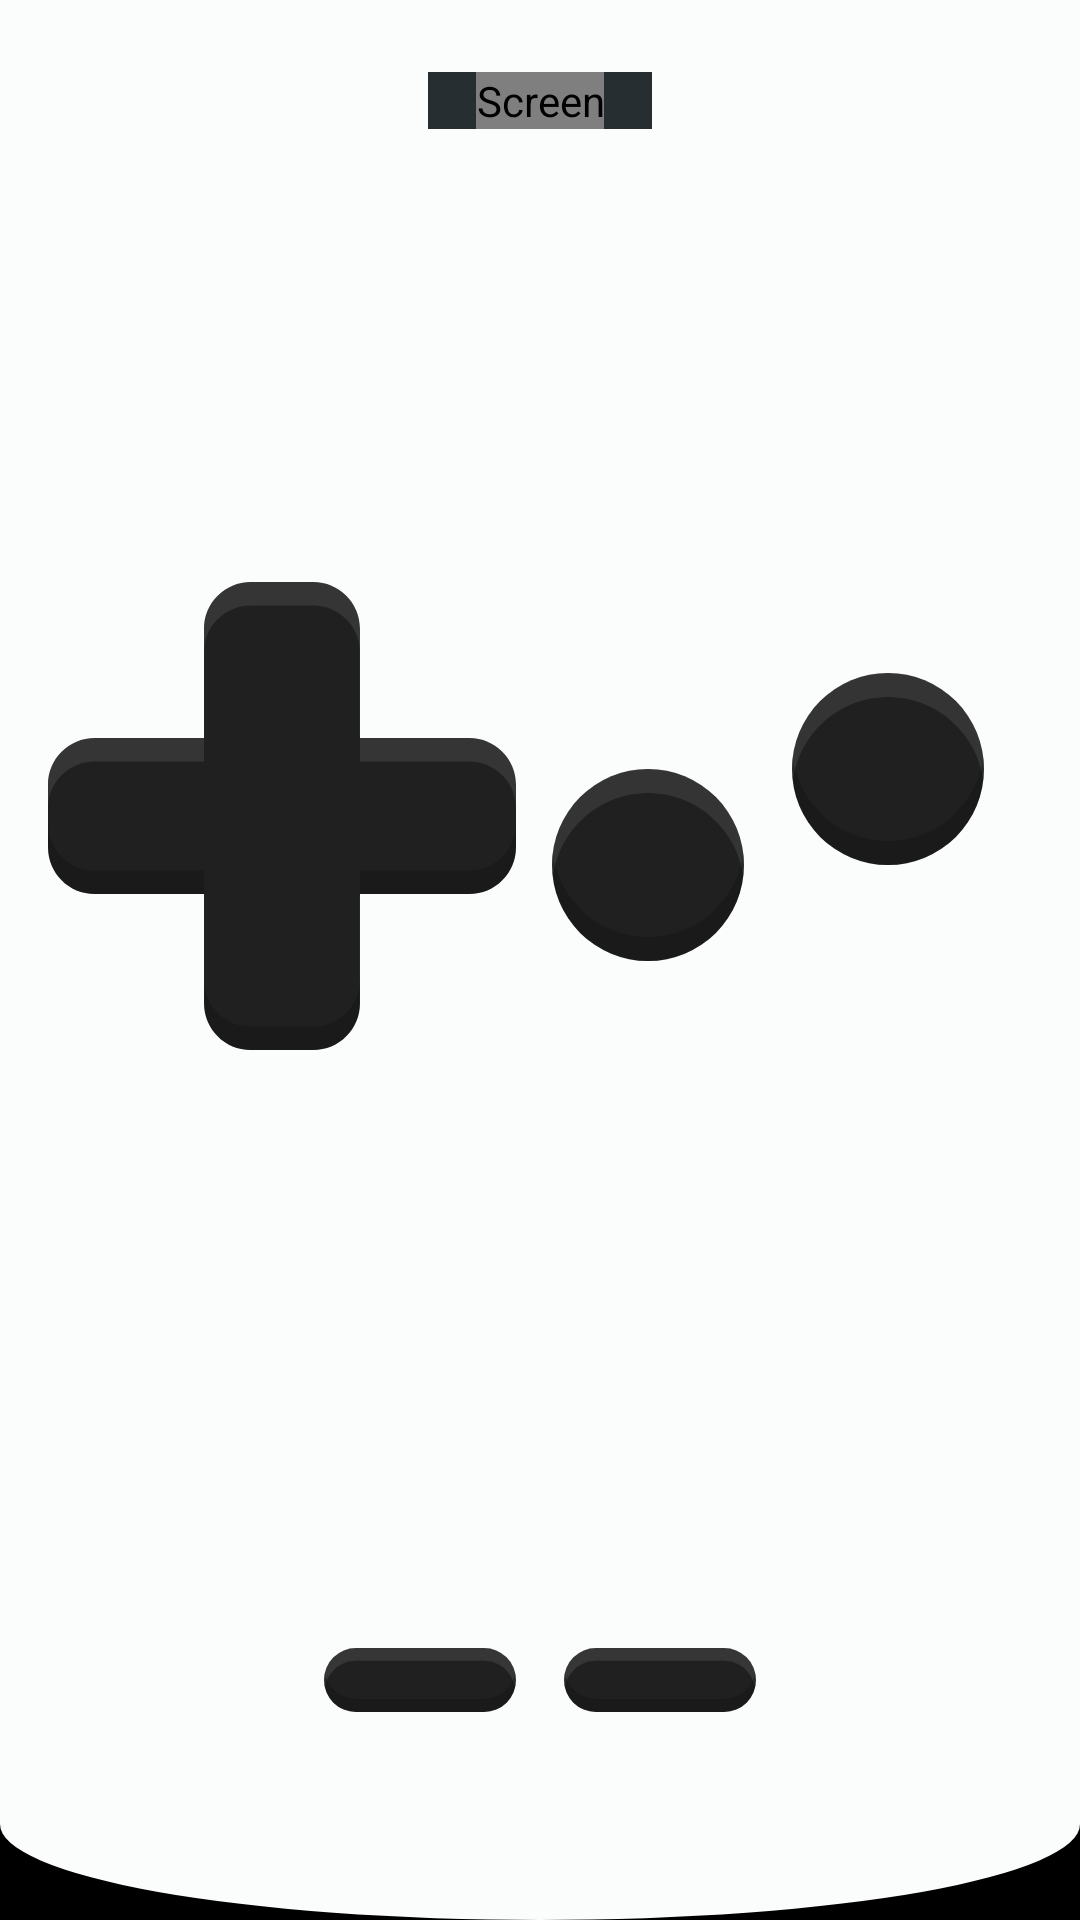

Write the Android layout XML for this screen, with the resource values it uses.
<!-- AndroidManifest.xml: application theme Theme.GBCC.Teal -->
<!-- res/layout/activity_gl.xml -->
<?xml version="1.0" encoding="utf-8"?>
<androidx.constraintlayout.widget.ConstraintLayout xmlns:android="http://schemas.android.com/apk/res/android"
    xmlns:app="http://schemas.android.com/apk/res-auto"
    xmlns:tools="http://schemas.android.com/tools"
    android:id="@+id/layout"
    android:layout_width="match_parent"
    android:layout_height="match_parent"
    android:layoutDirection="ltr"
    tools:context=".GLActivity">

    <com.example.gbcc.MyGLSurfaceView
        android:id="@+id/screen"
        android:layout_width="wrap_content"
        android:layout_height="wrap_content"
        android:layout_marginStart="24dp"
        android:layout_marginTop="24dp"
        android:layout_marginEnd="24dp"
        android:background="@android:color/transparent"
        android:contentDescription="@string/screen_description"
        android:onClick="toggleMenu"
        app:layout_constraintEnd_toEndOf="parent"
        app:layout_constraintStart_toStartOf="parent"
        app:layout_constraintTop_toTopOf="parent" />

    <ImageView
        android:id="@+id/screenBorderBottom"
        android:layout_width="0dp"
        android:layout_height="16dp"
        android:importantForAccessibility="no"
        android:src="@drawable/screen_border_bottom"
        app:layout_constraintEnd_toEndOf="@+id/screenBorderRight"
        app:layout_constraintStart_toStartOf="@+id/screenBorderLeft"
        app:layout_constraintTop_toBottomOf="@+id/screen" />

    <ImageView
        android:id="@+id/screenBorderLeft"
        android:layout_width="16dp"
        android:layout_height="0dp"
        android:importantForAccessibility="no"
        android:src="@drawable/screen_border_side"
        app:layout_constraintBottom_toTopOf="@+id/screenBorderBottom"
        app:layout_constraintEnd_toStartOf="@+id/screen"
        app:layout_constraintTop_toTopOf="@+id/screen" />

    <ImageView
        android:id="@+id/screenBorderRight"
        android:layout_width="16dp"
        android:layout_height="0dp"
        android:importantForAccessibility="no"
        android:src="@drawable/screen_border_side"
        app:layout_constraintBottom_toTopOf="@+id/screenBorderBottom"
        app:layout_constraintStart_toEndOf="@+id/screen"
        app:layout_constraintTop_toTopOf="@+id/screen" />

    <ImageView
        android:id="@+id/screenBorderTop"
        android:layout_width="0dp"
        android:layout_height="16dp"
        android:importantForAccessibility="no"
        android:src="@drawable/screen_border_top"
        app:layout_constraintBottom_toTopOf="@+id/screen"
        app:layout_constraintEnd_toEndOf="@+id/screenBorderRight"
        app:layout_constraintStart_toStartOf="@+id/screenBorderLeft" />

    <ImageButton
        android:id="@+id/buttonA"
        android:layout_width="64dp"
        android:layout_height="64dp"
        android:layout_marginEnd="32dp"
        android:background="@android:color/transparent"
        android:contentDescription="@string/a_button_description"
        android:scaleType="fitCenter"
        android:src="@drawable/ic_button_ab"
        app:layout_constraintBottom_toBottomOf="@+id/dpad"
        app:layout_constraintEnd_toEndOf="parent"
        app:layout_constraintHorizontal_chainStyle="spread_inside"
        app:layout_constraintTop_toTopOf="@+id/dpad"
        app:layout_constraintVertical_bias="0.33" />

    <ImageButton
        android:id="@+id/buttonB"
        android:layout_width="64dp"
        android:layout_height="64dp"
        android:layout_marginStart="16dp"
        android:layout_marginTop="32dp"
        android:layout_marginEnd="16dp"
        android:layout_marginBottom="16dp"
        android:background="@android:color/transparent"
        android:contentDescription="@string/b_button_description"
        android:scaleType="fitCenter"
        android:src="@drawable/ic_button_ab"
        app:layout_constraintBottom_toBottomOf="@+id/buttonA"
        app:layout_constraintEnd_toStartOf="@+id/buttonA"
        app:layout_constraintHorizontal_bias="1.0"
        app:layout_constraintStart_toEndOf="@+id/dpad"
        app:layout_constraintTop_toTopOf="@+id/buttonA"
        app:layout_constraintVertical_bias="0.0" />

    <ImageButton
        android:id="@+id/buttonStart"
        android:layout_width="64dp"
        android:layout_height="32dp"
        android:layout_marginStart="8dp"
        android:layout_marginEnd="16dp"
        android:background="@android:color/transparent"
        android:contentDescription="@string/start_button_description"
        android:scaleType="fitCenter"
        android:src="@drawable/ic_button_startselect"
        app:layout_constraintEnd_toEndOf="parent"
        app:layout_constraintHorizontal_bias="0.5"
        app:layout_constraintHorizontal_chainStyle="packed"
        app:layout_constraintStart_toEndOf="@+id/buttonSelect"
        app:layout_constraintTop_toTopOf="@+id/buttonSelect" />

    <ImageButton
        android:id="@+id/buttonSelect"
        android:layout_width="64dp"
        android:layout_height="32dp"
        android:layout_marginStart="16dp"
        android:layout_marginEnd="8dp"
        android:layout_marginBottom="64dp"
        android:background="@android:color/transparent"
        android:contentDescription="@string/select_button_description"
        android:scaleType="fitCenter"
        android:src="@drawable/ic_button_startselect"
        app:layout_constraintBottom_toBottomOf="parent"
        app:layout_constraintEnd_toStartOf="@+id/buttonStart"
        app:layout_constraintHorizontal_bias="0.5"
        app:layout_constraintHorizontal_chainStyle="packed"
        app:layout_constraintStart_toStartOf="parent" />

    <ImageView
        android:id="@+id/dpad"
        android:layout_width="156dip"
        android:layout_height="156dip"
        android:layout_marginStart="16dp"
        android:layout_marginTop="16dp"
        android:layout_marginBottom="16dp"
        android:contentDescription="@string/dpad_description"
        android:src="@drawable/ic_button_dpad"
        app:layout_constraintBottom_toBottomOf="parent"
        app:layout_constraintHorizontal_chainStyle="spread_inside"
        app:layout_constraintStart_toStartOf="parent"
        app:layout_constraintTop_toBottomOf="@+id/screen"
        app:layout_constraintVertical_bias="0.33" />

    <ImageView
        android:id="@+id/topRightCorner"
        android:layout_width="16dp"
        android:layout_height="16dp"
        android:importantForAccessibility="no"
        android:src="@drawable/device_border_top_corner"
        app:layout_constraintEnd_toEndOf="parent"
        app:layout_constraintTop_toTopOf="parent" />

    <ImageView
        android:id="@+id/topLeftCorner"
        android:layout_width="16dp"
        android:layout_height="16dp"
        android:importantForAccessibility="no"
        android:rotation="270"
        android:src="@drawable/device_border_top_corner"
        app:layout_constraintStart_toStartOf="parent"
        app:layout_constraintTop_toTopOf="parent" />

    <ImageView
        android:id="@+id/bottomRightCorner"
        android:layout_width="0dp"
        android:layout_height="32dp"
        android:importantForAccessibility="no"
        android:scaleType="fitXY"
        android:src="@drawable/device_border_bottom_corner"
        app:layout_constraintBottom_toBottomOf="parent"
        app:layout_constraintEnd_toEndOf="parent"
        app:layout_constraintHorizontal_bias="0.5"
        app:layout_constraintHorizontal_chainStyle="spread_inside"
        app:layout_constraintStart_toEndOf="@+id/bottomLeftCorner" />

    <ImageView
        android:id="@+id/bottomLeftCorner"
        android:layout_width="0dp"
        android:layout_height="32dp"
        android:importantForAccessibility="no"
        android:scaleType="fitXY"
        android:scaleX="-1"
        android:src="@drawable/device_border_bottom_corner"
        app:layout_constraintBottom_toBottomOf="parent"
        app:layout_constraintEnd_toStartOf="@+id/bottomRightCorner"
        app:layout_constraintHorizontal_chainStyle="spread_inside"
        app:layout_constraintStart_toStartOf="parent" />

</androidx.constraintlayout.widget.ConstraintLayout>
<!-- resources referenced by this layout -->
<resources>
  <!-- drawable screen_border_bottom (drawable) -->
  <?xml version="1.0" encoding="utf-8"?>
  <shape
      xmlns:android="http://schemas.android.com/apk/res/android"
      android:shape="rectangle">
  
      <corners
          android:topLeftRadius="0dp"
          android:topRightRadius="0dp"
          android:bottomLeftRadius="16dp"
          android:bottomRightRadius="16dp"/>
  
      <solid
          android:color="@color/screenBorder"/>
  
  </shape>
  <!-- drawable screen_border_side (drawable) -->
  <?xml version="1.0" encoding="utf-8"?>
  <shape
      xmlns:android="http://schemas.android.com/apk/res/android"
      android:shape="rectangle">
  
      <corners
          android:radius="0dp"/>
  
      <solid
          android:color="@color/gbcScreenBorder"/>
  
  </shape>
  <!-- drawable screen_border_top (drawable) -->
  <?xml version="1.0" encoding="utf-8"?>
  <shape
      xmlns:android="http://schemas.android.com/apk/res/android"
      android:shape="rectangle">
  
      <corners
          android:topLeftRadius="16dp"
          android:topRightRadius="16dp"
          android:bottomLeftRadius="0dp"
          android:bottomRightRadius="0dp"/>
  
      <solid
          android:color="@color/screenBorder"/>
  
  </shape>
  <string name="a_button_description">A</string>
  <string name="b_button_description">B</string>
  <string name="dpad_description">Dpad</string>
  <string name="screen_description">Screen</string>
  <string name="select_button_description">Select</string>
  <string name="start_button_description">Start</string>
  <color name="gbcScreenBorder">#262E31</color>
  <style name="Theme.GBCC" parent="Base.Theme.GBCC" />
  <color name="theme_teal_light_primary"> #00696B </color>
  <color name="theme_teal_light_onPrimary"> #FFFFFF </color>
  <color name="theme_teal_light_primaryContainer"> #6FF6F8 </color>
  <color name="theme_teal_light_onPrimaryContainer"> #002021 </color>
  <color name="theme_teal_light_secondary"> #4A6363 </color>
  <color name="theme_teal_light_onSecondary"> #FFFFFF </color>
  <color name="theme_teal_light_secondaryContainer"> #CCE8E8 </color>
  <color name="theme_teal_light_onSecondaryContainer"> #041F1F </color>
  <color name="theme_teal_light_tertiary"> #4C5F7C </color>
  <color name="theme_teal_light_onTertiary"> #FFFFFF </color>
  <color name="theme_teal_light_tertiaryContainer"> #D3E4FF </color>
  <color name="theme_teal_light_onTertiaryContainer"> #051C35 </color>
  <color name="theme_teal_light_error"> #BA1B1B </color>
  <color name="theme_teal_light_errorContainer"> #FFDAD4 </color>
  <color name="theme_teal_light_onError"> #FFFFFF </color>
  <color name="theme_teal_light_onErrorContainer"> #410001 </color>
  <color name="theme_teal_light_background"> #FBFDFC </color>
  <color name="theme_teal_light_onBackground"> #191C1C </color>
  <color name="theme_teal_light_surface"> #FBFDFC </color>
  <color name="theme_teal_light_onSurface"> #191C1C </color>
  <color name="theme_teal_light_surfaceVariant"> #DBE5E4 </color>
  <color name="theme_teal_light_onSurfaceVariant"> #3F4848 </color>
  <color name="theme_teal_light_outline"> #6F7979 </color>
  <color name="theme_teal_light_inverseOnSurface"> #EFF1F0 </color>
  <color name="theme_teal_light_inverseSurface"> #2D3131 </color>
  <color name="theme_teal_light_primaryInverse"> #4CDADC </color>
  <color name="gbcTeal">#004F50</color>
  <style name="Base.Theme.GBCC" parent="Theme.Material3.DayNight.NoActionBar">
          
          <item name="colorAccent">?attr/colorPrimary</item>
  
          
          <item name="android:textAlignment">gravity</item>
          <item name="android:textDirection">locale</item>
  
          
          <item name="android:windowActivityTransitions">true</item>
      </style>
</resources>
